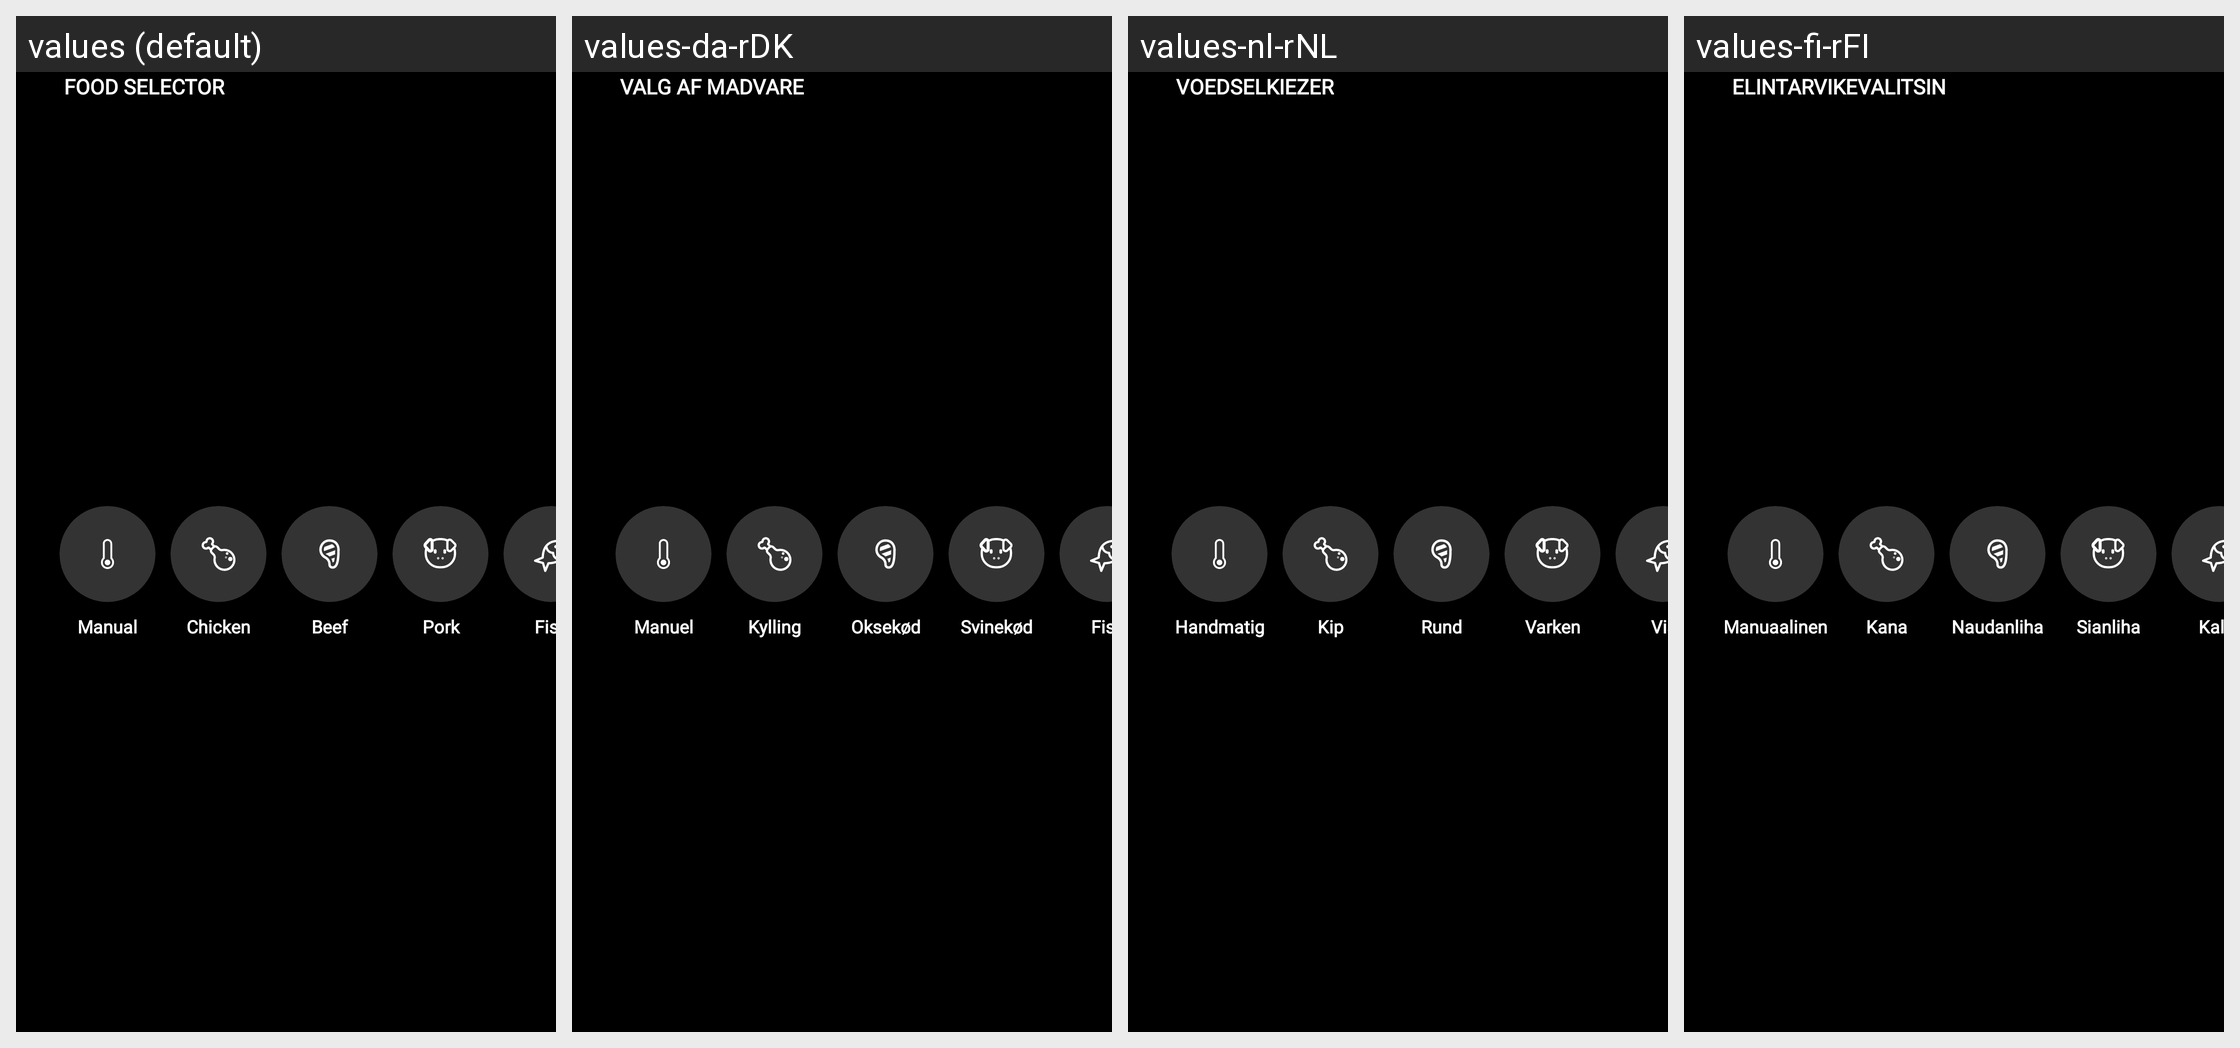

The same Android screen rendered under several of its app's locales, left to right. List the strings drawn on it with the default value and each locale's translation.
Android screen res/layout/menu_food_selector_darkmode.xml rendered under 4 locales, left to right: values (default), values-da-rDK, values-nl-rNL, values-fi-rFI. Device: Nexus 5 (rendered at 1080×1920; each locale shown at half size, 540×960, under a caption strip naming it); theme Theme.NinjaConnectedKitchen.
Other locales in the repository, not shown: values-de-rDE, values-en-rGB, values-es-rES, values-fr-rCA, values-fr-rFR, values-it-rIT, values-nb-rNO, values-pt-rPT, values-sv-rSE.
Strings drawn on this screen, with the default value and each locale's value (text and hints the layout hard-codes, and strings that could not be matched under every locale, appear in the picture but are not listed):

food_type_select
  values: FOOD SELECTOR
  values-da-rDK: VALG AF MADVARE
  values-nl-rNL: VOEDSELKIEZER
  values-fi-rFI: ELINTARVIKEVALITSIN

food_type_manual
  values: Manual
  values-da-rDK: Manuel
  values-nl-rNL: Handmatig
  values-fi-rFI: Manuaalinen

food_type_chicken
  values: Chicken
  values-da-rDK: Kylling
  values-nl-rNL: Kip
  values-fi-rFI: Kana

food_type_beef
  values: Beef
  values-da-rDK: Oksekød
  values-nl-rNL: Rund
  values-fi-rFI: Naudanliha

food_type_pork
  values: Pork
  values-da-rDK: Svinekød
  values-nl-rNL: Varken
  values-fi-rFI: Sianliha

food_type_fish
  values: Fish
  values-da-rDK: Fisk
  values-nl-rNL: Vis
  values-fi-rFI: Kalat
